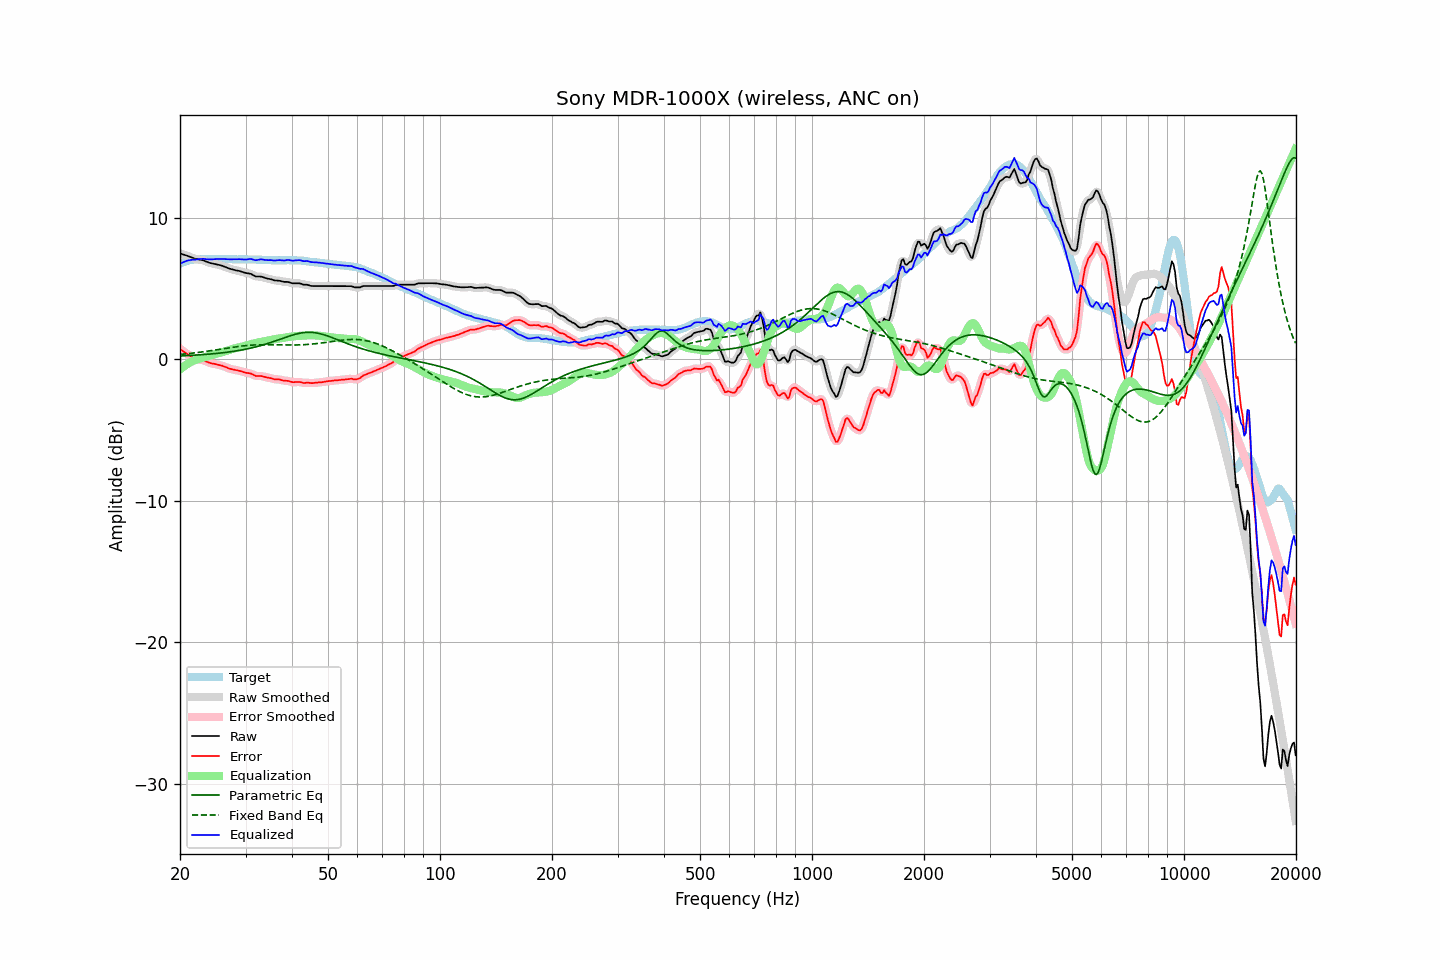

Source data for this figure (header and first rows):
frequency, raw, error, smoothed, error_smoothed, equalization, parametric_eq, fixed_band_eq, equalized_raw, equalized_smoothed, target
20.00, 7.48, 0.73, 7.47, 0.73, -0.74, 0.22, 0.33, 6.73, 6.73, 6.75
20.20, 7.44, 0.64, 7.44, 0.64, -0.64, 0.23, 0.34, 6.79, 6.79, 6.80
20.40, 7.40, 0.55, 7.40, 0.56, -0.55, 0.23, 0.35, 6.84, 6.85, 6.85
20.61, 7.36, 0.48, 7.36, 0.48, -0.47, 0.24, 0.36, 6.89, 6.89, 6.88
20.81, 7.33, 0.40, 7.32, 0.40, -0.39, 0.24, 0.38, 6.94, 6.93, 6.93
21.02, 7.29, 0.32, 7.28, 0.32, -0.31, 0.25, 0.39, 6.97, 6.97, 6.97
21.23, 7.24, 0.25, 7.24, 0.25, -0.25, 0.26, 0.40, 6.99, 6.99, 6.99
21.44, 7.20, 0.19, 7.19, 0.19, -0.19, 0.26, 0.41, 7.01, 7.01, 7.01
21.66, 7.16, 0.13, 7.15, 0.13, -0.13, 0.27, 0.42, 7.03, 7.02, 7.03
21.87, 7.10, 0.07, 7.11, 0.07, -0.08, 0.28, 0.44, 7.02, 7.03, 7.04
22.09, 7.08, 0.02, 7.08, 0.02, -0.04, 0.28, 0.45, 7.03, 7.04, 7.06
22.31, 7.06, -0.01, 7.05, -0.01, -0.01, 0.29, 0.47, 7.05, 7.05, 7.07
22.54, 7.04, -0.03, 7.04, -0.03, 0.03, 0.30, 0.48, 7.06, 7.06, 7.07
22.76, 7.02, -0.05, 7.02, -0.05, 0.06, 0.31, 0.50, 7.08, 7.08, 7.07
22.99, 7.00, -0.06, 6.99, -0.07, 0.09, 0.31, 0.51, 7.09, 7.08, 7.06
23.22, 6.96, -0.10, 6.95, -0.10, 0.13, 0.32, 0.53, 7.08, 7.08, 7.06
23.45, 6.91, -0.15, 6.91, -0.15, 0.16, 0.33, 0.54, 7.06, 7.07, 7.06
23.69, 6.87, -0.20, 6.86, -0.20, 0.19, 0.34, 0.56, 7.06, 7.05, 7.07
23.92, 6.82, -0.25, 6.82, -0.25, 0.23, 0.35, 0.58, 7.04, 7.05, 7.07
24.16, 6.79, -0.28, 6.79, -0.28, 0.27, 0.36, 0.59, 7.05, 7.05, 7.07
24.40, 6.77, -0.31, 6.76, -0.31, 0.30, 0.37, 0.61, 7.06, 7.06, 7.08
24.65, 6.74, -0.33, 6.74, -0.33, 0.33, 0.38, 0.63, 7.07, 7.07, 7.07
24.89, 6.71, -0.35, 6.71, -0.35, 0.36, 0.39, 0.65, 7.07, 7.07, 7.07
25.14, 6.69, -0.38, 6.69, -0.38, 0.38, 0.40, 0.66, 7.07, 7.07, 7.07
25.39, 6.66, -0.41, 6.66, -0.41, 0.41, 0.42, 0.68, 7.08, 7.07, 7.08
25.65, 6.64, -0.44, 6.64, -0.44, 0.44, 0.43, 0.70, 7.08, 7.08, 7.08
25.91, 6.61, -0.46, 6.60, -0.47, 0.48, 0.44, 0.72, 7.08, 7.08, 7.07
26.16, 6.56, -0.50, 6.56, -0.50, 0.51, 0.45, 0.74, 7.08, 7.08, 7.07
26.43, 6.52, -0.55, 6.52, -0.55, 0.55, 0.47, 0.75, 7.07, 7.07, 7.07
26.69, 6.48, -0.59, 6.47, -0.59, 0.59, 0.48, 0.77, 7.07, 7.06, 7.07
26.96, 6.43, -0.64, 6.43, -0.64, 0.63, 0.50, 0.79, 7.06, 7.06, 7.07
27.23, 6.39, -0.68, 6.39, -0.68, 0.67, 0.51, 0.81, 7.05, 7.05, 7.07
27.50, 6.36, -0.71, 6.35, -0.71, 0.70, 0.53, 0.83, 7.05, 7.05, 7.07
27.77, 6.33, -0.73, 6.32, -0.74, 0.73, 0.55, 0.84, 7.05, 7.05, 7.06
28.05, 6.30, -0.76, 6.29, -0.76, 0.76, 0.56, 0.86, 7.05, 7.05, 7.06
28.33, 6.27, -0.78, 6.27, -0.78, 0.79, 0.58, 0.88, 7.05, 7.06, 7.05
28.62, 6.25, -0.80, 6.25, -0.80, 0.81, 0.60, 0.89, 7.06, 7.06, 7.05
28.90, 6.23, -0.83, 6.22, -0.83, 0.84, 0.62, 0.91, 7.07, 7.06, 7.06
29.19, 6.19, -0.86, 6.19, -0.86, 0.87, 0.64, 0.92, 7.05, 7.05, 7.05
29.48, 6.16, -0.90, 6.15, -0.90, 0.89, 0.66, 0.93, 7.05, 7.04, 7.06
29.78, 6.12, -0.93, 6.12, -0.93, 0.92, 0.68, 0.95, 7.03, 7.04, 7.05
30.08, 6.09, -0.97, 6.09, -0.96, 0.95, 0.70, 0.96, 7.04, 7.04, 7.06
30.38, 6.07, -0.98, 6.07, -0.98, 0.98, 0.73, 0.97, 7.05, 7.05, 7.05
30.68, 6.05, -1.00, 6.05, -1.00, 1.02, 0.75, 0.98, 7.07, 7.07, 7.05
30.99, 6.03, -1.02, 6.01, -1.03, 1.05, 0.78, 0.98, 7.08, 7.07, 7.05
31.30, 5.97, -1.07, 5.96, -1.08, 1.09, 0.80, 0.99, 7.05, 7.05, 7.04
31.61, 5.91, -1.13, 5.91, -1.13, 1.11, 0.83, 1.00, 7.02, 7.02, 7.04
31.93, 5.85, -1.19, 5.86, -1.17, 1.14, 0.86, 1.00, 6.99, 7.00, 7.04
32.24, 5.84, -1.19, 5.84, -1.19, 1.16, 0.89, 1.01, 7.00, 7.00, 7.03
32.57, 5.84, -1.19, 5.83, -1.19, 1.19, 0.92, 1.01, 7.03, 7.02, 7.03
32.89, 5.84, -1.19, 5.83, -1.19, 1.21, 0.95, 1.01, 7.05, 7.04, 7.03
33.22, 5.82, -1.20, 5.81, -1.21, 1.23, 0.98, 1.02, 7.05, 7.04, 7.02
33.55, 5.78, -1.24, 5.78, -1.24, 1.25, 1.01, 1.02, 7.02, 7.03, 7.02
33.89, 5.74, -1.27, 5.74, -1.27, 1.27, 1.05, 1.02, 7.00, 7.01, 7.01
34.23, 5.71, -1.30, 5.71, -1.30, 1.29, 1.08, 1.02, 7.00, 7.00, 7.01
34.57, 5.68, -1.32, 5.68, -1.32, 1.32, 1.12, 1.02, 6.99, 7.00, 7.00
34.92, 5.66, -1.34, 5.65, -1.34, 1.34, 1.16, 1.01, 7.00, 6.99, 7.00
35.27, 5.63, -1.36, 5.62, -1.37, 1.37, 1.19, 1.01, 6.99, 6.99, 6.99
35.62, 5.59, -1.40, 5.59, -1.40, 1.39, 1.23, 1.01, 6.97, 6.98, 6.99
35.97, 5.56, -1.43, 5.57, -1.42, 1.41, 1.27, 1.01, 6.96, 6.97, 6.99
... 635 more rows
